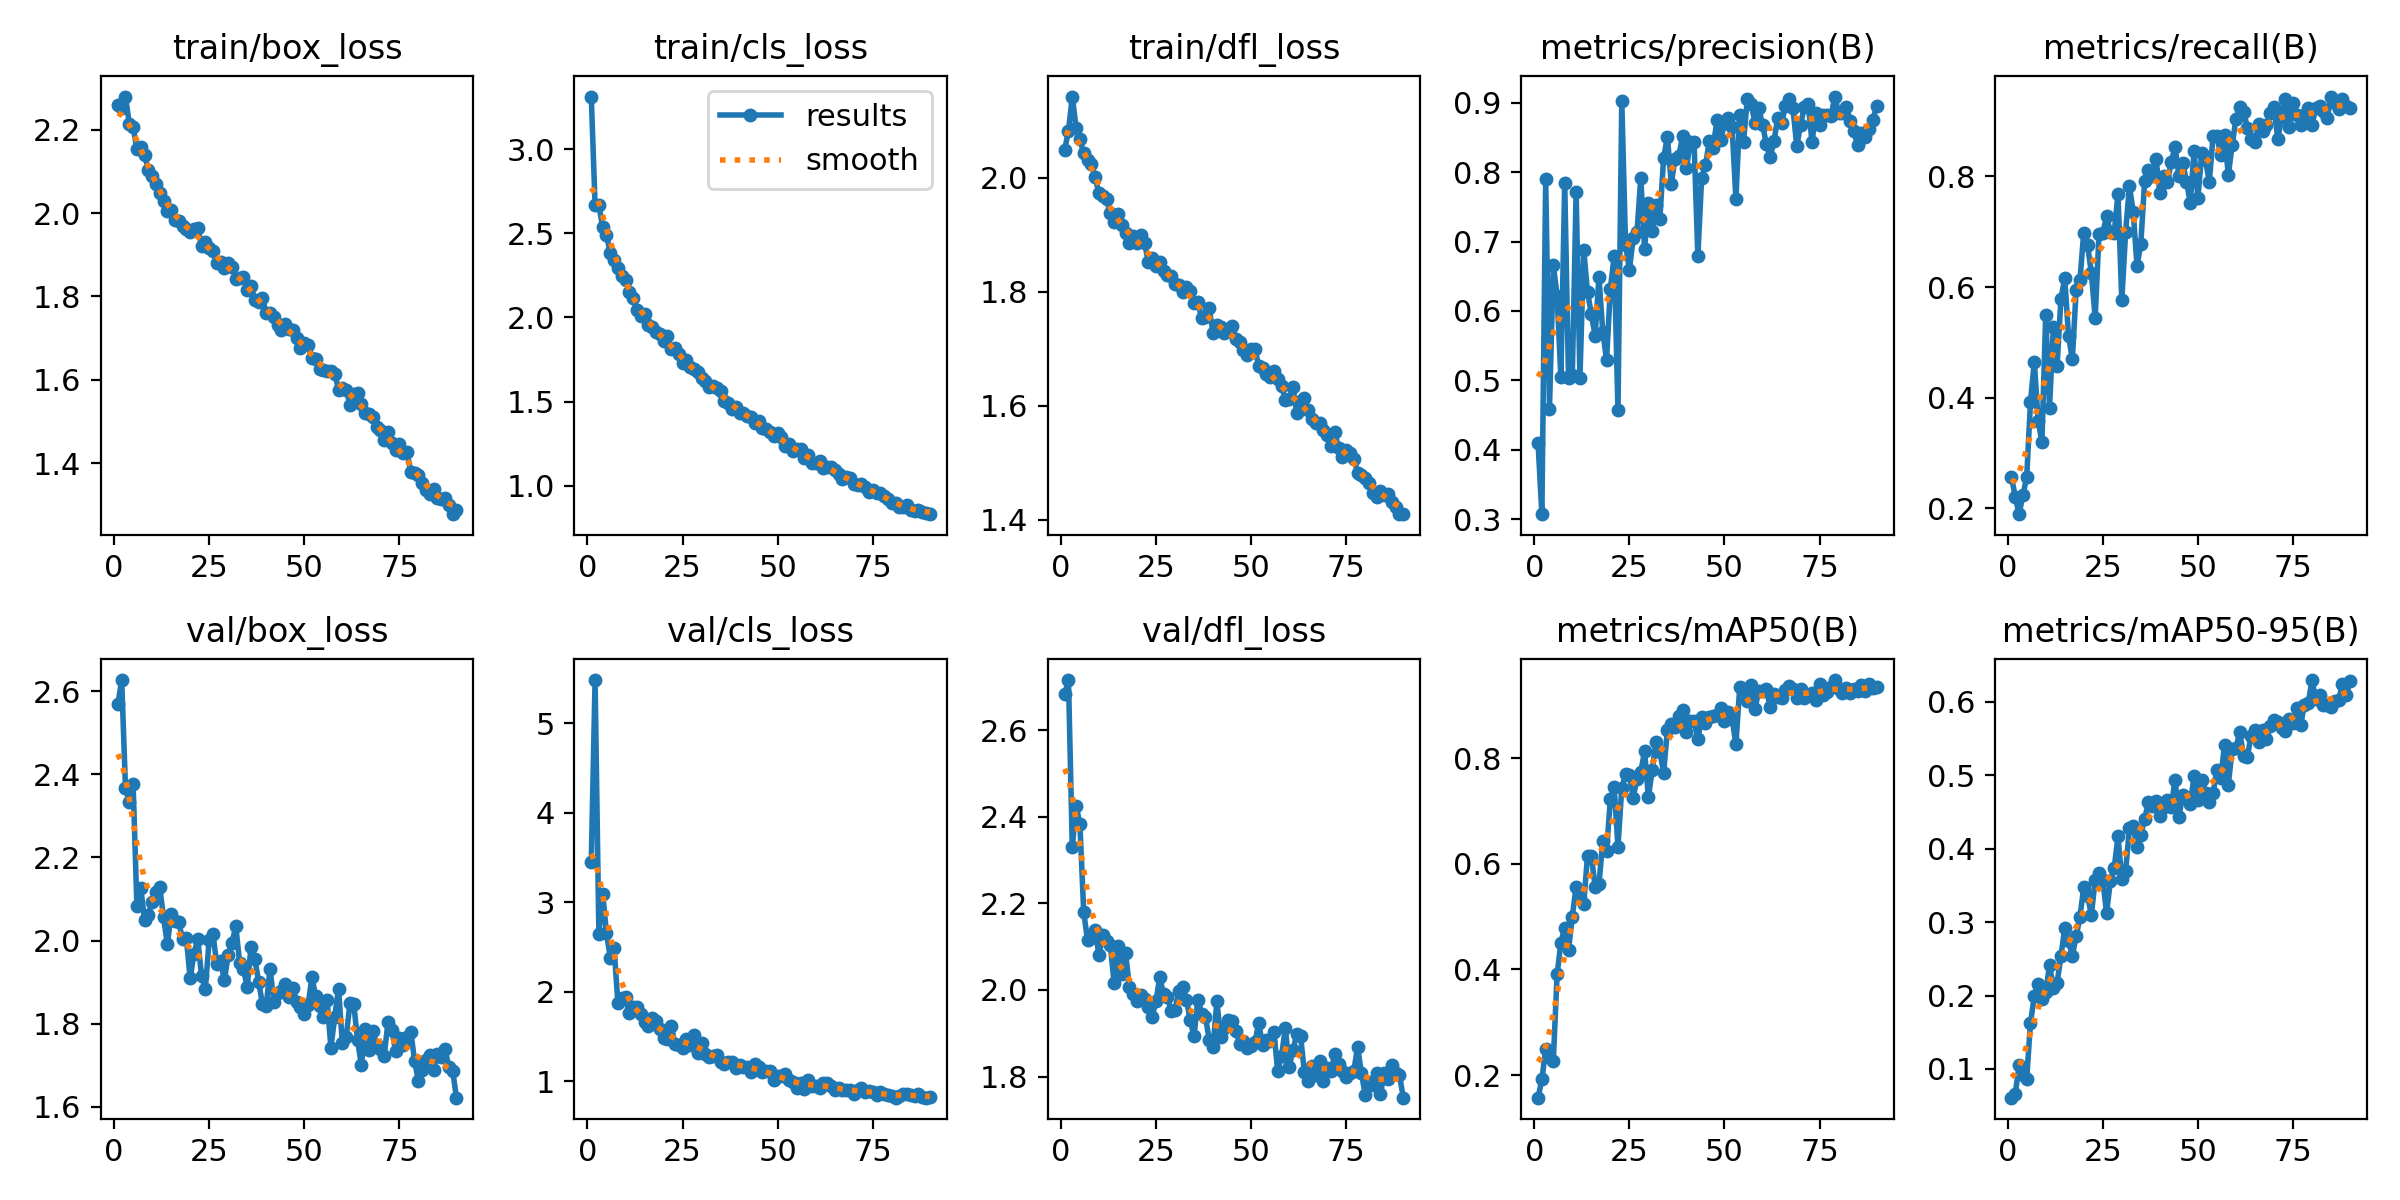

The file beside this chart, header and first rows:
epoch, time, train/box_loss, train/cls_loss, train/dfl_loss, metrics/precision(B), metrics/recall(B), metrics/mAP50(B), metrics/mAP50-95(B), val/box_loss, val/cls_loss, val/dfl_loss, lr/pg0, lr/pg1, lr/pg2
1, 54.47, 2.26, 3.314, 2.049, 0.4091, 0.2567, 0.1573, 0.0609, 2.569, 3.453, 2.684, 0.0004122, 0.0004122, 0.0004122
2, 108.6, 2.253, 2.667, 2.082, 0.307, 0.221, 0.1917, 0.06594, 2.627, 5.481, 2.716, 0.0008207, 0.0008207, 0.0008207
3, 161.2, 2.28, 2.667, 2.142, 0.7897, 0.1897, 0.2486, 0.1049, 2.368, 2.642, 2.33, 0.001221, 0.001221, 0.001221
4, 213.8, 2.214, 2.538, 2.088, 0.4592, 0.2241, 0.2335, 0.09202, 2.334, 3.094, 2.425, 0.001213, 0.001213, 0.001213
5, 265.1, 2.207, 2.493, 2.068, 0.6666, 0.2564, 0.2265, 0.08701, 2.377, 2.654, 2.385, 0.0012, 0.0012, 0.0012
6, 316.5, 2.154, 2.381, 2.042, 0.6218, 0.393, 0.3905, 0.1632, 2.084, 2.383, 2.181, 0.001188, 0.001188, 0.001188
7, 369.9, 2.158, 2.343, 2.031, 0.504, 0.4652, 0.4509, 0.1989, 2.128, 2.493, 2.115, 0.001176, 0.001176, 0.001176
8, 423.2, 2.14, 2.295, 2.024, 0.7847, 0.3586, 0.479, 0.2164, 2.05, 1.872, 2.12, 0.001163, 0.001163, 0.001163
9, 475.2, 2.104, 2.244, 2, 0.5027, 0.3209, 0.4371, 0.1958, 2.063, 1.927, 2.139, 0.001151, 0.001151, 0.001151
10, 526.7, 2.089, 2.224, 1.973, 0.5071, 0.5502, 0.5, 0.2049, 2.094, 1.939, 2.081, 0.001139, 0.001139, 0.001139
11, 578.4, 2.071, 2.152, 1.968, 0.7709, 0.3817, 0.5568, 0.2411, 2.117, 1.761, 2.128, 0.001126, 0.001126, 0.001126
12, 635.5, 2.049, 2.115, 1.962, 0.5031, 0.5271, 0.536, 0.211, 2.128, 1.828, 2.114, 0.001114, 0.001114, 0.001114
13, 687.6, 2.03, 2.043, 1.937, 0.6878, 0.4584, 0.5245, 0.2178, 2.056, 1.827, 2.104, 0.001102, 0.001102, 0.001102
14, 739, 2.005, 2.008, 1.922, 0.627, 0.5789, 0.6154, 0.2537, 1.992, 1.757, 2.015, 0.001089, 0.001089, 0.001089
15, 792, 2.008, 2.018, 1.935, 0.5956, 0.6157, 0.6152, 0.2916, 2.063, 1.663, 2.102, 0.001077, 0.001077, 0.001077
16, 844.5, 1.983, 1.953, 1.916, 0.5636, 0.5117, 0.5565, 0.274, 2.048, 1.618, 2.038, 0.001064, 0.001064, 0.001064
17, 897.1, 1.98, 1.942, 1.903, 0.649, 0.4698, 0.5608, 0.2544, 2.045, 1.71, 2.086, 0.001052, 0.001052, 0.001052
18, 948.5, 1.969, 1.914, 1.886, 0.5703, 0.5947, 0.6425, 0.2805, 2.002, 1.672, 2.008, 0.00104, 0.00104, 0.00104
19, 1001, 1.963, 1.901, 1.897, 0.5291, 0.6133, 0.6239, 0.3072, 2.006, 1.587, 1.991, 0.001027, 0.001027, 0.001027
20, 1053, 1.954, 1.86, 1.886, 0.6319, 0.6987, 0.7217, 0.3478, 1.909, 1.486, 1.976, 0.001015, 0.001015, 0.001015
21, 1107, 1.961, 1.889, 1.899, 0.6787, 0.6758, 0.7444, 0.3358, 1.968, 1.469, 1.988, 0.001002, 0.001002, 0.001002
22, 1159, 1.964, 1.811, 1.885, 0.4567, 0.6259, 0.6324, 0.3101, 2.003, 1.621, 1.978, 0.0009901, 0.0009901, 0.0009901
23, 1211, 1.922, 1.816, 1.851, 0.9018, 0.5443, 0.7439, 0.3574, 1.914, 1.423, 1.96, 0.0009778, 0.0009778, 0.0009778
24, 1263, 1.93, 1.783, 1.859, 0.6951, 0.6953, 0.7697, 0.3675, 1.884, 1.407, 1.938, 0.0009654, 0.0009654, 0.0009654
25, 1315, 1.916, 1.728, 1.846, 0.6594, 0.6976, 0.7686, 0.3573, 2.002, 1.373, 1.975, 0.000953, 0.000953, 0.000953
26, 1366, 1.909, 1.749, 1.852, 0.7048, 0.7278, 0.7253, 0.3125, 2.015, 1.469, 2.029, 0.0009406, 0.0009406, 0.0009406
27, 1419, 1.88, 1.705, 1.837, 0.7134, 0.6994, 0.7605, 0.3564, 1.943, 1.407, 1.99, 0.0009283, 0.0009283, 0.0009283
28, 1470, 1.883, 1.692, 1.829, 0.7917, 0.6982, 0.7734, 0.374, 1.951, 1.517, 1.983, 0.0009159, 0.0009159, 0.0009159
29, 1526, 1.869, 1.675, 1.828, 0.6896, 0.7686, 0.813, 0.4167, 1.904, 1.32, 1.951, 0.0009035, 0.0009035, 0.0009035
30, 1578, 1.879, 1.642, 1.813, 0.755, 0.5759, 0.7264, 0.3585, 1.966, 1.433, 1.955, 0.0008911, 0.0008911, 0.0008911
31, 1630, 1.871, 1.623, 1.812, 0.7153, 0.6991, 0.7772, 0.3694, 1.995, 1.307, 1.997, 0.0008787, 0.0008787, 0.0008787
32, 1685, 1.842, 1.585, 1.799, 0.7526, 0.7827, 0.8312, 0.4281, 2.035, 1.278, 2.006, 0.0008664, 0.0008664, 0.0008664
33, 1737, 1.844, 1.591, 1.808, 0.7321, 0.7361, 0.8111, 0.4305, 1.946, 1.284, 1.978, 0.000854, 0.000854, 0.000854
34, 1790, 1.848, 1.582, 1.8, 0.8209, 0.6381, 0.7725, 0.4019, 1.931, 1.29, 1.93, 0.0008416, 0.0008416, 0.0008416
35, 1841, 1.816, 1.562, 1.781, 0.851, 0.6785, 0.8535, 0.419, 1.888, 1.22, 1.893, 0.0008293, 0.0008293, 0.0008293
36, 1893, 1.825, 1.505, 1.781, 0.7835, 0.7913, 0.8645, 0.4405, 1.985, 1.192, 1.978, 0.0008169, 0.0008169, 0.0008169
37, 1947, 1.792, 1.493, 1.753, 0.8187, 0.812, 0.858, 0.4639, 1.955, 1.22, 1.946, 0.0008045, 0.0008045, 0.0008045
38, 1999, 1.786, 1.454, 1.755, 0.8235, 0.8015, 0.8801, 0.4577, 1.901, 1.222, 1.938, 0.0007921, 0.0007921, 0.0007921
39, 2051, 1.795, 1.469, 1.771, 0.8523, 0.8312, 0.8904, 0.4646, 1.847, 1.155, 1.885, 0.0007797, 0.0007797, 0.0007797
40, 2103, 1.761, 1.43, 1.728, 0.8053, 0.7704, 0.8489, 0.445, 1.843, 1.188, 1.868, 0.0007674, 0.0007674, 0.0007674
41, 2154, 1.761, 1.434, 1.741, 0.8441, 0.8002, 0.8708, 0.457, 1.932, 1.161, 1.974, 0.000755, 0.000755, 0.000755
42, 2207, 1.751, 1.415, 1.738, 0.8439, 0.79, 0.8702, 0.4671, 1.853, 1.161, 1.892, 0.0007426, 0.0007426, 0.0007426
43, 2259, 1.732, 1.408, 1.728, 0.6788, 0.8268, 0.8368, 0.4573, 1.875, 1.102, 1.912, 0.0007302, 0.0007302, 0.0007302
44, 2311, 1.72, 1.37, 1.731, 0.7922, 0.8531, 0.877, 0.4943, 1.878, 1.195, 1.93, 0.0007179, 0.0007179, 0.0007179
45, 2363, 1.734, 1.383, 1.74, 0.8096, 0.8015, 0.8665, 0.443, 1.894, 1.157, 1.929, 0.0007055, 0.0007055, 0.0007055
46, 2415, 1.722, 1.344, 1.717, 0.8445, 0.8251, 0.8774, 0.4733, 1.865, 1.108, 1.905, 0.0006931, 0.0006931, 0.0006931
47, 2468, 1.72, 1.337, 1.711, 0.8346, 0.7907, 0.8806, 0.4693, 1.886, 1.116, 1.876, 0.0006808, 0.0006808, 0.0006808
48, 2519, 1.7, 1.319, 1.697, 0.8745, 0.7525, 0.881, 0.4615, 1.852, 1.113, 1.883, 0.0006684, 0.0006684, 0.0006684
49, 2570, 1.676, 1.292, 1.688, 0.8459, 0.8462, 0.8951, 0.4991, 1.84, 1.019, 1.865, 0.000656, 0.000656, 0.000656
50, 2623, 1.689, 1.311, 1.699, 0.8706, 0.7608, 0.871, 0.4666, 1.822, 1.056, 1.871, 0.0006436, 0.0006436, 0.0006436
51, 2674, 1.683, 1.291, 1.7, 0.8775, 0.8419, 0.8878, 0.4931, 1.844, 1.058, 1.879, 0.0006312, 0.0006312, 0.0006312
52, 2729, 1.651, 1.236, 1.669, 0.8645, 0.8292, 0.8748, 0.4766, 1.911, 1.078, 1.924, 0.0006189, 0.0006189, 0.0006189
53, 2780, 1.65, 1.248, 1.666, 0.7612, 0.7904, 0.8258, 0.4632, 1.865, 1.011, 1.872, 0.0006065, 0.0006065, 0.0006065
54, 2831, 1.627, 1.204, 1.655, 0.8821, 0.8736, 0.9337, 0.4762, 1.843, 0.9892, 1.884, 0.0005941, 0.0005941, 0.0005941
55, 2883, 1.624, 1.217, 1.651, 0.8432, 0.8723, 0.9289, 0.5074, 1.815, 0.9255, 1.883, 0.0005818, 0.0005818, 0.0005818
56, 2935, 1.621, 1.216, 1.661, 0.9055, 0.8394, 0.9079, 0.4959, 1.856, 0.9864, 1.902, 0.0005694, 0.0005694, 0.0005694
57, 2991, 1.621, 1.166, 1.647, 0.8985, 0.8743, 0.9376, 0.5416, 1.741, 0.9203, 1.813, 0.000557, 0.000557, 0.000557
58, 3047, 1.615, 1.181, 1.635, 0.8713, 0.8026, 0.8933, 0.4872, 1.817, 1.016, 1.847, 0.0005446, 0.0005446, 0.0005446
59, 3098, 1.577, 1.135, 1.611, 0.892, 0.8564, 0.9264, 0.5358, 1.884, 0.9505, 1.913, 0.0005322, 0.0005322, 0.0005322
60, 3149, 1.581, 1.131, 1.611, 0.8685, 0.9038, 0.9277, 0.5375, 1.752, 0.9534, 1.822, 0.0005199, 0.0005199, 0.0005199
... 30 more rows
